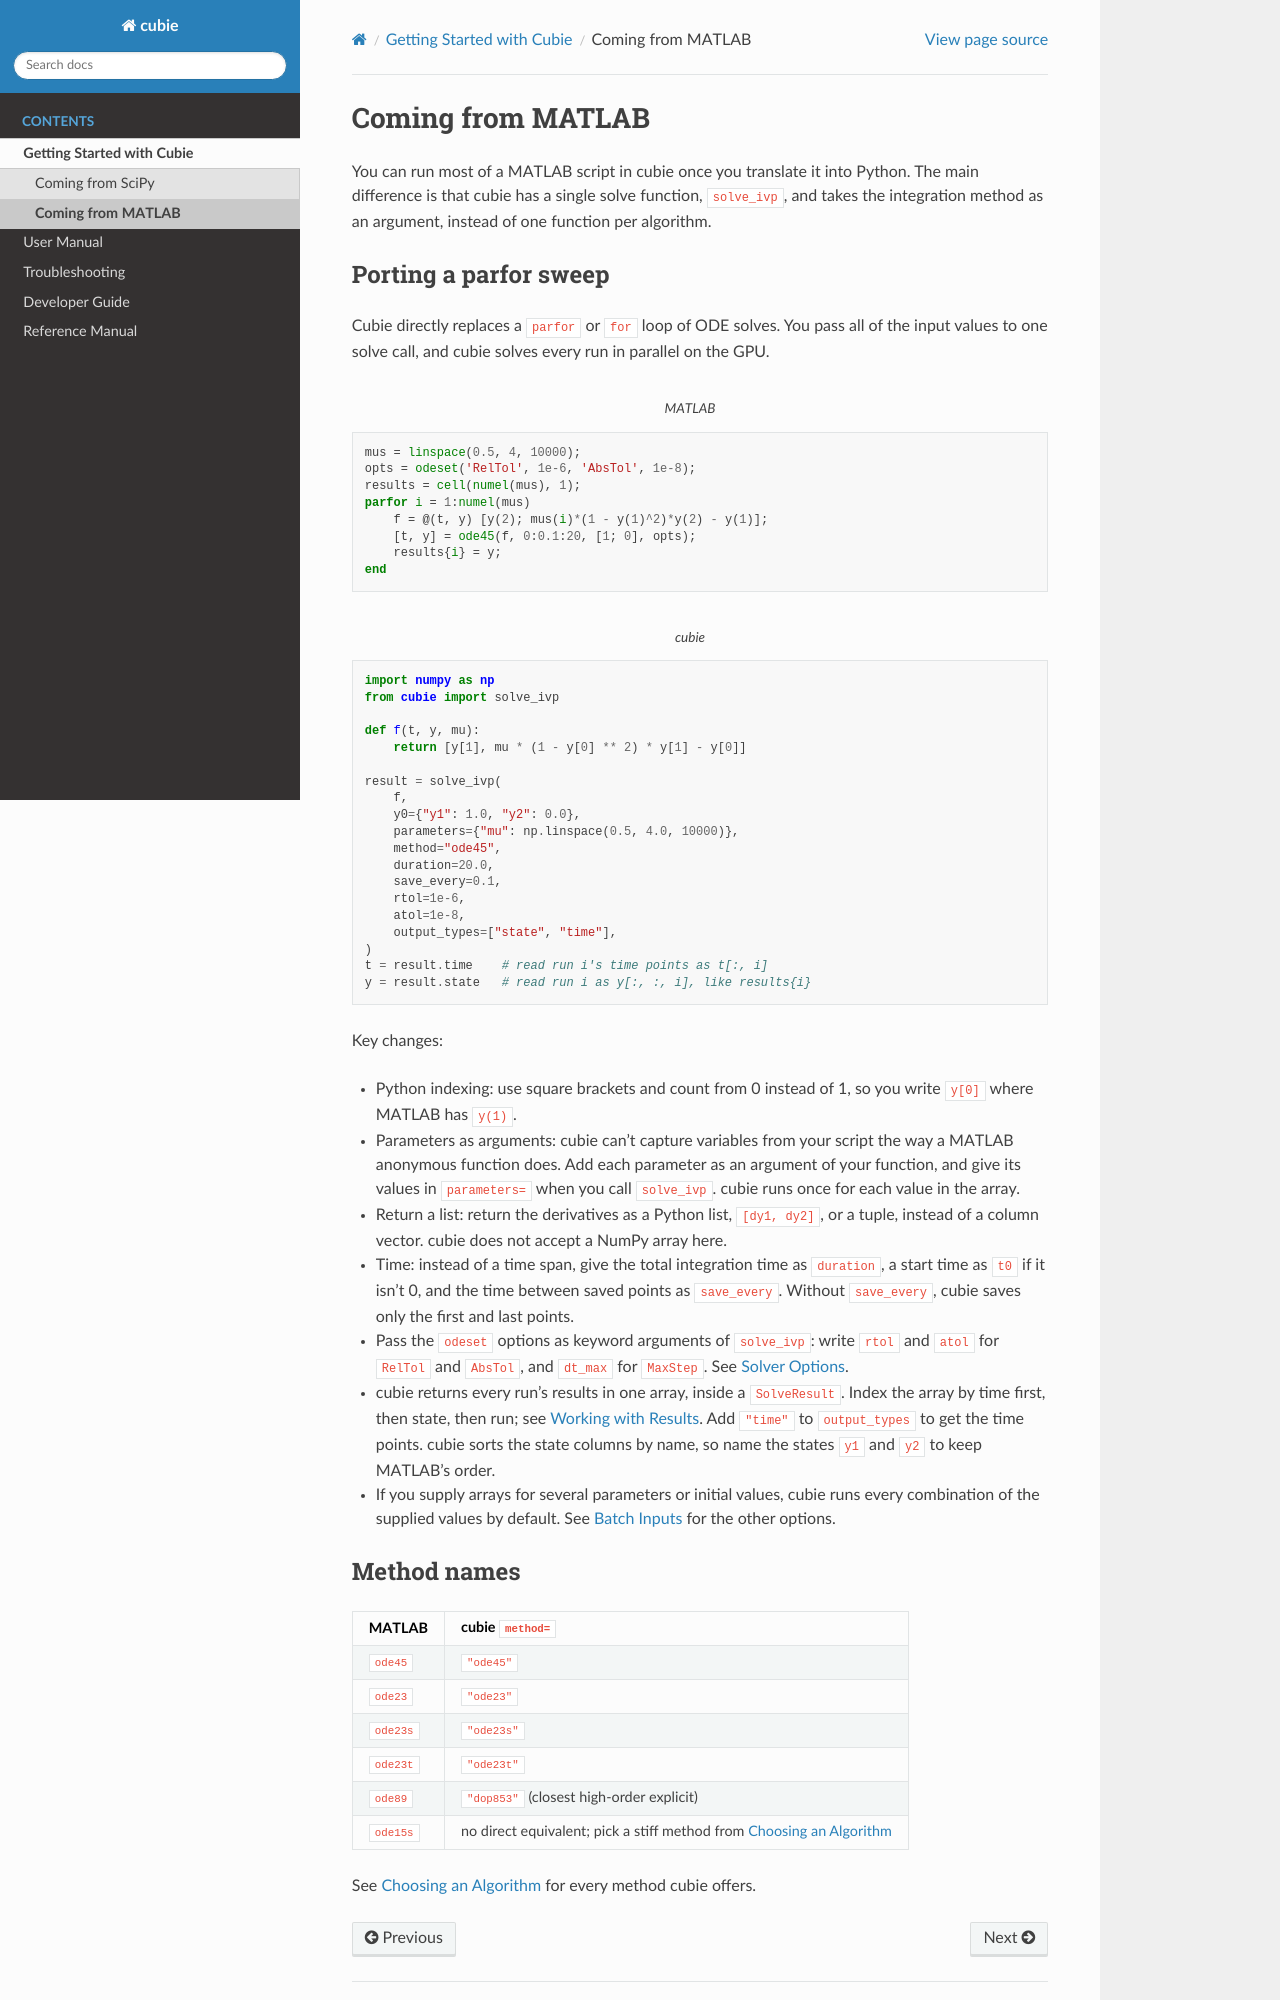

repository: cubiepy/cubie · page: main/getting_started/coming_from_matlab.html · generator: sphinx

Coming from MATLAB
==================

You can run most of a MATLAB script in cubie once you translate it into
Python. The main difference is that cubie has a single solve function,
``solve_ivp``, and takes the integration method as an argument, instead of
one function per algorithm.

Porting a parfor sweep
----------------------

Cubie directly replaces a ``parfor`` or ``for`` loop of ODE solves. You
pass all of the input values to one solve call, and cubie solves every run
in parallel on the GPU.

.. code-block:: matlab
   :caption: MATLAB

   mus = linspace(0.5, 4, 10000);
   opts = odeset('RelTol', 1e-6, 'AbsTol', 1e-8);
   results = cell(numel(mus), 1);
   parfor i = 1:numel(mus)
       f = @(t, y) [y(2); mus(i)*(1 - y(1)^2)*y(2) - y(1)];
       [t, y] = ode45(f, 0:0.1:20, [1; 0], opts);
       results{i} = y;
   end

.. code-block:: python
   :caption: cubie

   import numpy as np
   from cubie import solve_ivp

   def f(t, y, mu):
       return [y[1], mu * (1 - y[0] ** 2) * y[1] - y[0]]

   result = solve_ivp(
       f,
       y0={"y1": 1.0, "y2": 0.0},
       parameters={"mu": np.linspace(0.5, 4.0, 10000)},
       method="ode45",
       duration=20.0,
       save_every=0.1,
       rtol=1e-6,
       atol=1e-8,
       output_types=["state", "time"],
   )
   t = result.time    # read run i's time points as t[:, i]
   y = result.state   # read run i as y[:, :, i], like results{i}

Key changes:

- Python indexing: use square brackets and count from 0 instead of 1, so
  you write ``y[0]`` where MATLAB has ``y(1)``.
- Parameters as arguments: cubie can't capture variables from your script
  the way a MATLAB anonymous function does. Add each parameter as an
  argument of your function, and give its values in ``parameters=`` when
  you call ``solve_ivp``. cubie runs once for each value in the array.
- Return a list: return the derivatives as a Python list, ``[dy1, dy2]``,
  or a tuple, instead of a column vector. cubie does not accept a NumPy
  array here.
- Time: instead of a time span, give the total integration time as
  ``duration``, a start time as ``t0`` if it isn't 0, and the time between
  saved points as ``save_every``. Without ``save_every``, cubie saves only
  the first and last points.
- Pass the ``odeset`` options as keyword arguments of ``solve_ivp``: write
  ``rtol`` and ``atol`` for ``RelTol`` and ``AbsTol``, and ``dt_max`` for
  ``MaxStep``. See :doc:`/user_guide/using_the_solver/configuration`.
- cubie returns every run's results in one array, inside a
  ``SolveResult``. Index the array by time first, then state, then run; see
  :doc:`/user_guide/using_the_solver/results`. Add ``"time"`` to ``output_types`` to get
  the time points. cubie sorts the
  state columns by name, so name the states ``y1`` and ``y2`` to keep
  MATLAB's order.
- If you supply arrays for several parameters or initial values, cubie runs
  every combination of the supplied values by default. See
  :doc:`/user_guide/using_the_solver/inputs` for the other options.
